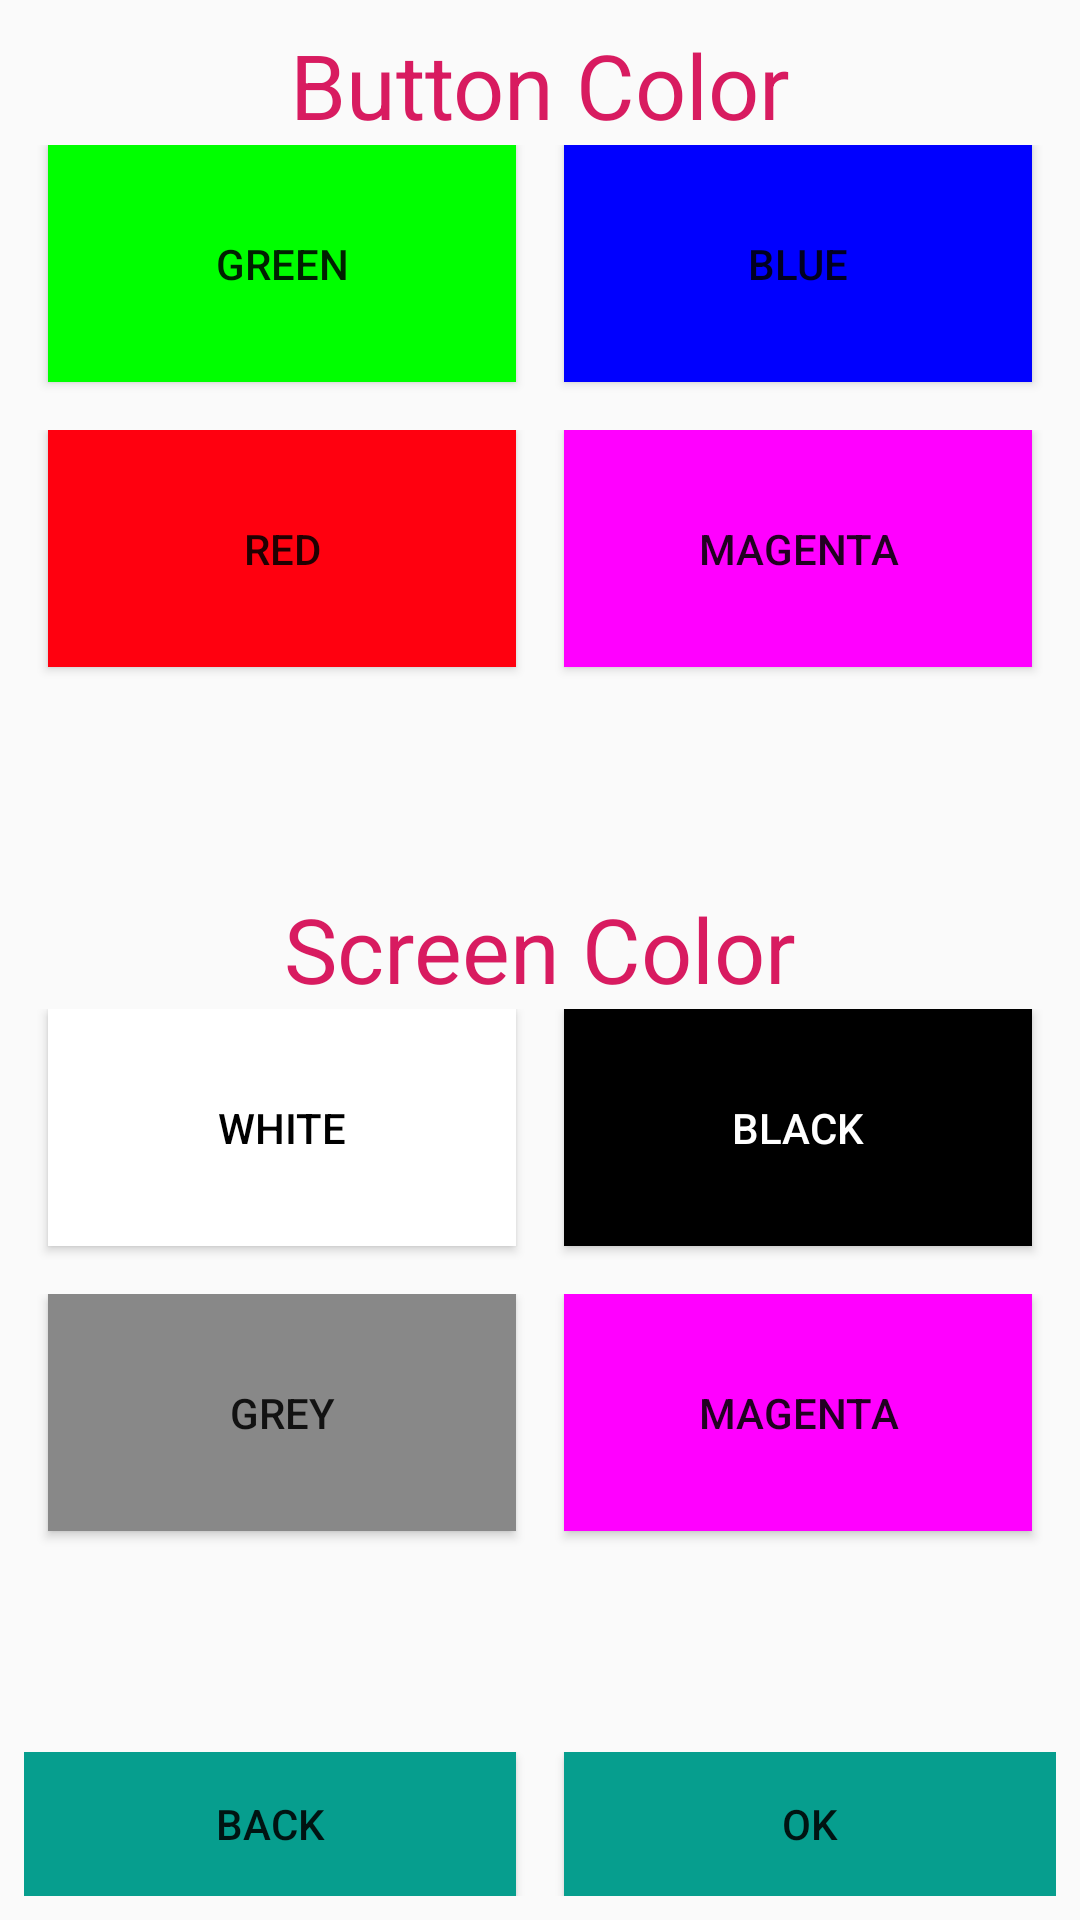

Produce the Android XML layout that renders to this screen, including the resource entries it uses.
<!-- AndroidManifest.xml: application theme AppTheme -->
<!-- res/layout/settings_ttb.xml -->
<?xml version="1.0" encoding="utf-8"?>
<android.support.constraint.ConstraintLayout xmlns:android="http://schemas.android.com/apk/res/android"

    xmlns:app="http://schemas.android.com/apk/res-auto"
    xmlns:tools="http://schemas.android.com/tools"
    android:layout_width="match_parent"
    android:layout_height="match_parent"
    tools:context=".TTBActivity">

    <LinearLayout
        android:id="@+id/ly_buttons_color_ttbsett"
        android:layout_width="match_parent"
        android:layout_height="wrap_content"
        android:layout_marginStart="8dp"
        android:layout_marginTop="8dp"
        android:layout_marginEnd="8dp"
        android:orientation="vertical"
        app:layout_constraintEnd_toEndOf="parent"
        app:layout_constraintStart_toStartOf="parent"
        app:layout_constraintTop_toTopOf="parent">

        <TextView
            android:id="@+id/textv_buttons_color_tttbsett"
            android:layout_width="fill_parent"
            android:layout_height="wrap_content"
            android:text="@string/str_btn_color_ttb"
            android:textAlignment="center"
            android:textColor="@color/colorAccent"
            android:textSize="30dp" />

        <LinearLayout
            android:id="@+id/ly_buttons_color_up_ttbsett"
            android:layout_width="match_parent"
            android:layout_height="wrap_content">

            <Button
                android:id="@+id/btn_b_green_ttbsett"
                android:layout_width="0dp"
                android:layout_height="wrap_content"
                android:layout_gravity="fill_horizontal"
                android:layout_marginStart="8dp"
                android:layout_marginTop="8dp"
                android:layout_marginEnd="8dp"
                android:layout_marginBottom="8dp"
                android:layout_weight="1"
                android:background="@color/colorGreen"
                android:gravity="center"
                android:padding="30dp"
                android:text="@string/str_color_b_green_ttb" />

            <Button
                android:id="@+id/btn_b_blue_ttbsett"
                android:layout_width="0dp"
                android:layout_height="wrap_content"
                android:layout_gravity="fill_horizontal"
                android:layout_marginStart="8dp"
                android:layout_marginTop="8dp"
                android:layout_marginEnd="8dp"
                android:layout_marginBottom="8dp"
                android:layout_weight="1"
                android:background="@color/colorBlue"
                android:gravity="center"
                android:orientation="horizontal"
                android:padding="30dp"
                android:text="@string/str_color_b_blue_ttb" />
        </LinearLayout>

        <LinearLayout
            android:id="@+id/ly_buttons_color_down_ttbsett"
            android:layout_width="match_parent"
            android:layout_height="wrap_content">

            <Button
                android:id="@+id/btn_b_red_ttbsett"
                android:layout_width="0dp"
                android:layout_height="wrap_content"
                android:layout_gravity="fill_horizontal"
                android:layout_marginStart="8dp"
                android:layout_marginTop="8dp"
                android:layout_marginEnd="8dp"
                android:layout_marginBottom="8dp"
                android:layout_weight="1"
                android:background="@color/colorRed"
                android:gravity="center"
                android:orientation="horizontal"
                android:padding="30dp"
                android:text="@string/str_color_b_red_ttb" />

            <Button
                android:id="@+id/btn_b_magenta_ttbsett"
                android:layout_width="0dp"
                android:layout_height="wrap_content"
                android:layout_gravity="fill_horizontal"
                android:layout_marginStart="8dp"
                android:layout_marginTop="8dp"
                android:layout_marginEnd="8dp"
                android:layout_marginBottom="8dp"
                android:layout_weight="1"
                android:background="@color/colorMagenta"
                android:gravity="center"
                android:orientation="horizontal"
                android:padding="30dp"
                android:text="@string/str_color_b_magenta_ttb" />
        </LinearLayout>
    </LinearLayout>

    <LinearLayout
        android:id="@+id/ly_screen_color_ttbsett"
        android:layout_width="match_parent"
        android:layout_height="wrap_content"
        android:layout_marginStart="8dp"
        android:layout_marginTop="8dp"
        android:layout_marginEnd="8dp"
        android:layout_marginBottom="8dp"
        android:orientation="vertical"
        app:layout_constraintBottom_toTopOf="@+id/ly_buttons_ttbsett"
        app:layout_constraintEnd_toEndOf="parent"
        app:layout_constraintStart_toStartOf="parent"
        app:layout_constraintTop_toBottomOf="@+id/ly_buttons_color_ttbsett">

        <TextView
            android:id="@+id/textv_screen_color_ttbsett"
            android:layout_width="fill_parent"
            android:layout_height="wrap_content"
            android:layout_row="0"
            android:layout_column="0"
            android:layout_columnSpan="2"
            android:text="@string/str_screen_color_ttb"
            android:textAlignment="center"
            android:textColor="@color/colorAccent"
            android:textSize="30dp" />

        <LinearLayout
            android:id="@+id/ly_screen_color_up_ttbsett"
            android:layout_width="match_parent"
            android:layout_height="wrap_content">

            <Button
                android:id="@+id/btn_s_white_ttbsett"
                android:layout_width="0dp"
                android:layout_height="wrap_content"
                android:layout_gravity="fill_horizontal"
                android:layout_marginStart="8dp"
                android:layout_marginTop="8dp"
                android:layout_marginEnd="8dp"
                android:layout_marginBottom="8dp"
                android:layout_weight="1"
                android:background="@color/colorWhite"
                android:gravity="center"
                android:orientation="horizontal"
                android:padding="30dp"
                android:text="@string/str_color_s_white_ttb"
                android:textColor="@color/colorBlack"/>

            <Button
                android:id="@+id/btn_s_black_ttbsett"
                android:layout_width="0dp"
                android:layout_height="wrap_content"
                android:layout_gravity="fill_horizontal"
                android:layout_marginStart="8dp"
                android:layout_marginTop="8dp"
                android:layout_marginEnd="8dp"
                android:layout_marginBottom="8dp"
                android:layout_weight="1"
                android:background="@color/colorBlack"
                android:gravity="center"
                android:orientation="horizontal"
                android:padding="30dp"
                android:text="@string/str_color_s_black_ttb"
                android:textColor="@color/colorWhite" />
        </LinearLayout>

        <LinearLayout
            android:id="@+id/ly_screen_color_down_ttbsett"
            android:layout_width="match_parent"
            android:layout_height="wrap_content">

            <Button
                android:id="@+id/btn_s_grey_ttbsett"
                android:layout_width="0dp"
                android:layout_height="wrap_content"
                android:layout_gravity="fill_horizontal"
                android:layout_marginStart="8dp"
                android:layout_marginTop="8dp"
                android:layout_marginEnd="8dp"
                android:layout_marginBottom="8dp"
                android:layout_weight="1"
                android:background="@color/colorGrey"
                android:gravity="center"
                android:orientation="horizontal"
                android:padding="30dp"
                android:text="@string/str_color_s_grey_ttb" />

            <Button
                android:id="@+id/btn_s_magenta_ttbsett"
                android:layout_width="0dp"
                android:layout_height="wrap_content"
                android:layout_gravity="fill_horizontal"
                android:layout_marginStart="8dp"
                android:layout_marginTop="8dp"
                android:layout_marginEnd="8dp"
                android:layout_marginBottom="8dp"
                android:layout_weight="1"
                android:background="@color/colorMagenta"
                android:gravity="center"
                android:orientation="horizontal"
                android:padding="30dp"
                android:text="@string/str_color_s_magenta_ttb" />
        </LinearLayout>
    </LinearLayout>

    <LinearLayout
        android:id="@+id/ly_buttons_ttbsett"
        android:layout_width="match_parent"
        android:layout_height="wrap_content"
        android:layout_marginStart="8dp"
        android:layout_marginEnd="8dp"
        android:layout_marginBottom="8dp"
        app:layout_constraintBottom_toBottomOf="parent"
        app:layout_constraintEnd_toEndOf="parent"
        app:layout_constraintStart_toStartOf="parent">

        <Button
            android:id="@+id/btn_back_ttbsett"
            android:layout_width="wrap_content"
            android:layout_height="wrap_content"
            android:layout_gravity="fill_horizontal"
            android:layout_marginRight="8dp"
            android:layout_weight="1"
            android:background="@color/colorPrimary"
            android:gravity="center"
            android:orientation="horizontal"
            android:text="@string/str_back" />

        <Button
            android:id="@+id/btn_ok_ttbsett"
            android:layout_width="wrap_content"
            android:layout_height="wrap_content"
            android:layout_gravity="fill_horizontal"
            android:layout_marginLeft="8dp"
            android:layout_weight="1"
            android:background="@color/colorPrimary"
            android:gravity="center"
            android:orientation="horizontal"
            android:text="@string/str_ok" />

    </LinearLayout>

</android.support.constraint.ConstraintLayout>
<!-- resources referenced by this layout -->
<resources>
  <color name="colorAccent">#D81B60</color>
  <color name="colorBlack">#FF000000</color>
  <color name="colorBlue">#ff0000ff</color>
  <color name="colorGreen">#FF00FF00</color>
  <color name="colorGrey">#FF888888</color>
  <color name="colorMagenta">#FFFF00FF</color>
  <color name="colorPrimary">#069E8E</color>
  <color name="colorRed">#FFFF000F</color>
  <color name="colorWhite">#ffffff</color>
  <string name="str_back">Back</string>
  <string name="str_btn_color_ttb">Button Color</string>
  <string name="str_color_b_blue_ttb">Blue</string>
  <string name="str_color_b_green_ttb">Green</string>
  <string name="str_color_b_magenta_ttb">Magenta</string>
  <string name="str_color_b_red_ttb">Red</string>
  <string name="str_color_s_black_ttb">Black</string>
  <string name="str_color_s_grey_ttb">Grey</string>
  <string name="str_color_s_magenta_ttb">Magenta</string>
  <string name="str_color_s_white_ttb">White</string>
  <string name="str_ok">Ok</string>
  <string name="str_screen_color_ttb">Screen Color</string>
  <style name="AppTheme" parent="Theme.AppCompat.DayNight">
          
          <item name="colorPrimary">@color/colorPrimary</item>
          <item name="colorPrimaryDark">@color/colorPrimary</item>
          <item name="colorAccent">@color/colorAccent</item>
      </style>
</resources>
